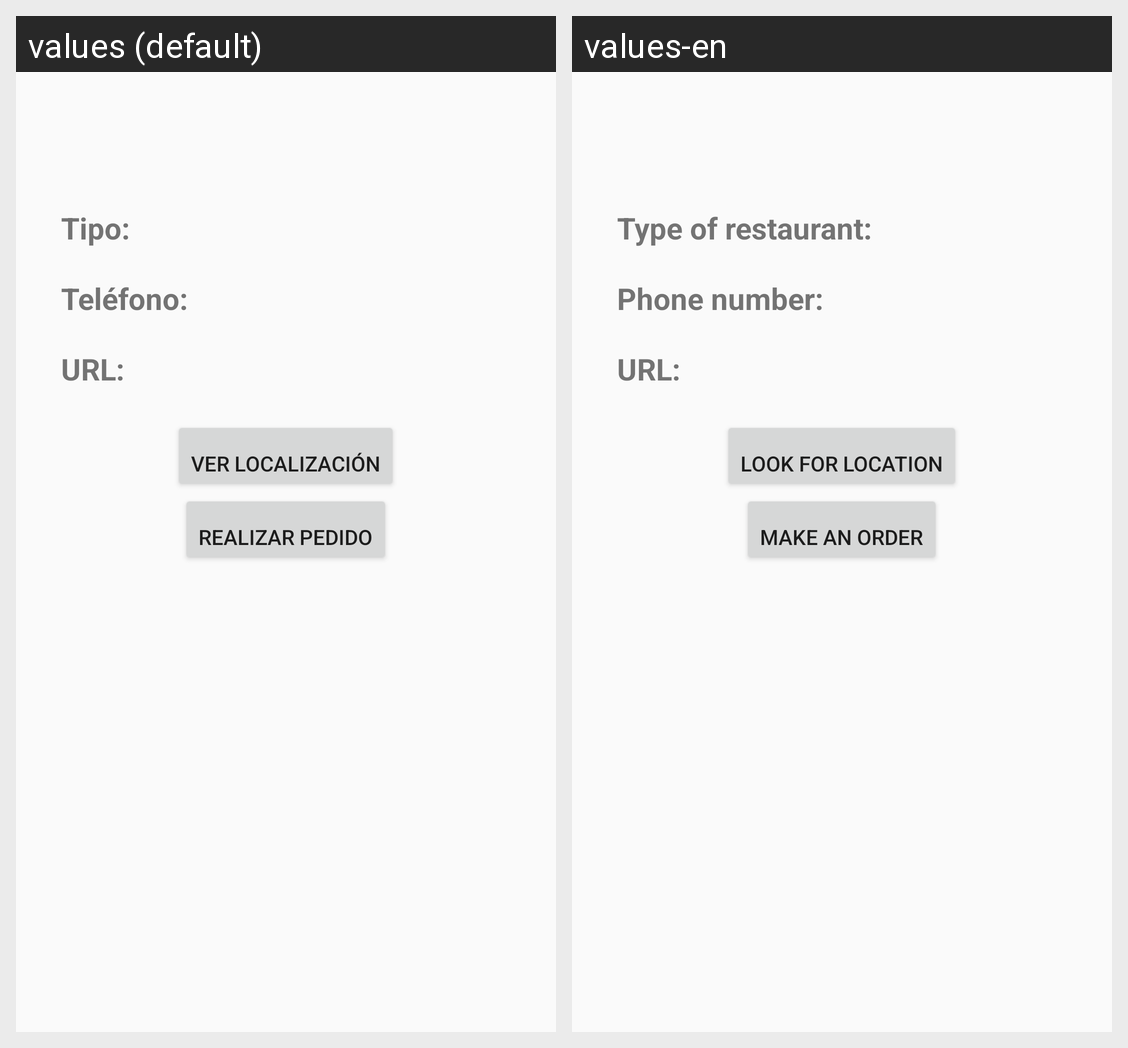

The Android screen above is rendered under two locales of the same app. Produce the string resources it draws, with the default and per-locale values.
Android screen res/layout/fragment_fragmento_restaurante_informacion.xml rendered under 2 locales, left to right: values (default), values-en. Device: Nexus 5 (rendered at 1080×1920; each locale shown at half size, 540×960, under a caption strip naming it); theme Theme.AppCompat.Light.NoActionBar.
Strings drawn on this screen, with the default value and each locale's value (text and hints the layout hard-codes, and strings that could not be matched under every locale, appear in the picture but are not listed):

restaurante_info_tipo
  values: Tipo: 
  values-en: Type of restaurant:

restaurante_info_telefono
  values: Teléfono: 
  values-en: Phone number: 

restaurante_info_url
  values: URL:
  values-en: URL: 

btnVerMapa
  values: Ver localización
  values-en: Look for location

btn_restaurante_realizar_pedido
  values: Realizar pedido
  values-en: Make an order
